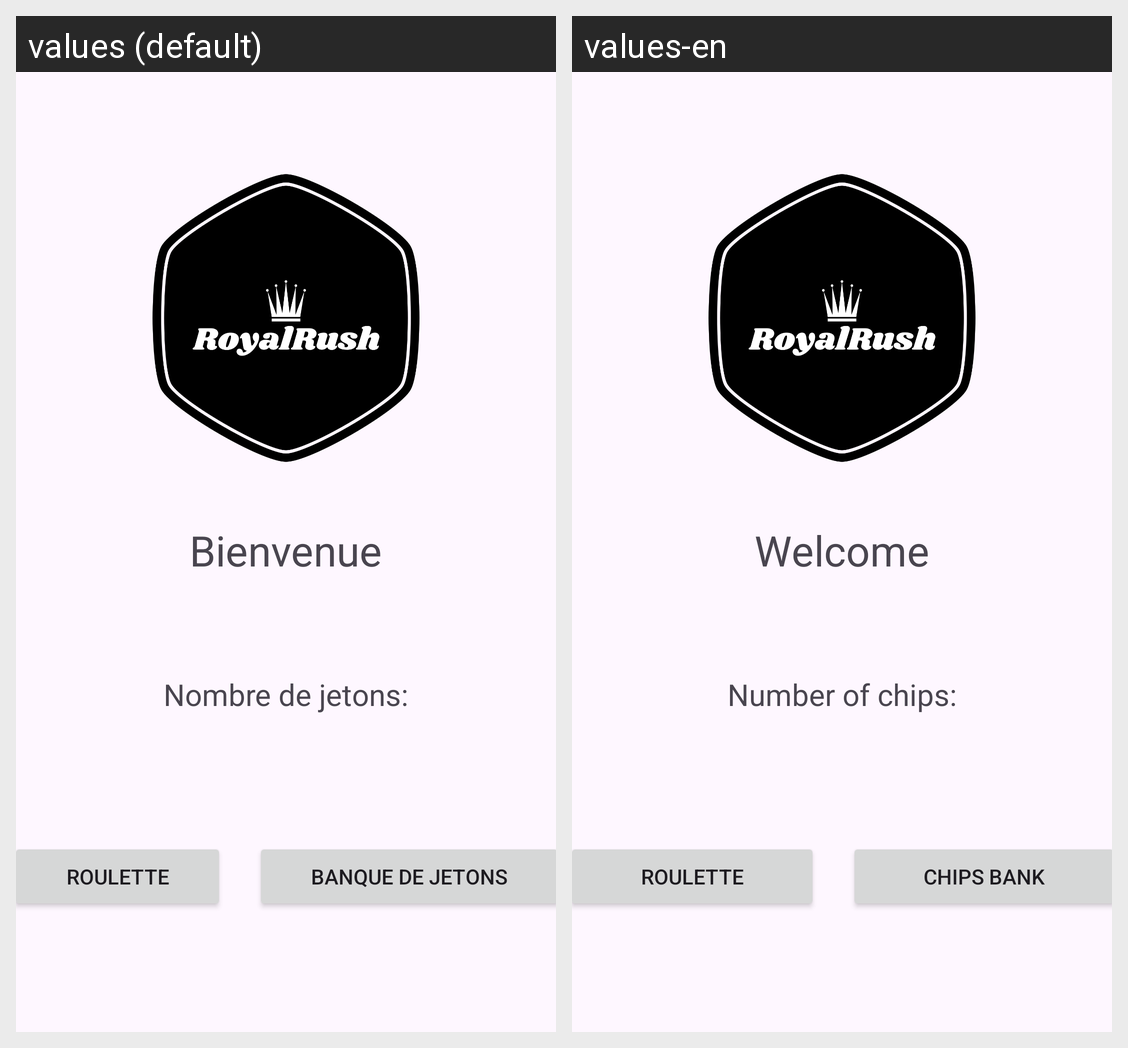

Translations of the strings shown on this Android screen, per locale in the grid:
Android screen res/layout/activity_accueil.xml rendered under 2 locales, left to right: values (default), values-en. Device: Nexus 5 (rendered at 1080×1920; each locale shown at half size, 540×960, under a caption strip naming it); theme Theme.TP1_JULIEN_PAQUET_BEAUDOIN.
Strings drawn on this screen, with the default value and each locale's value (text and hints the layout hard-codes, and strings that could not be matched under every locale, appear in the picture but are not listed):

messageBienvenue
  values: Bienvenue
  values-en: Welcome

nbrChips
  values: Nombre de jetons:
  values-en: Number of chips:

boutonRoulette
  values: Roulette
  values-en: Roulette

boutonBank
  values: Banque de jetons
  values-en: Chips Bank
